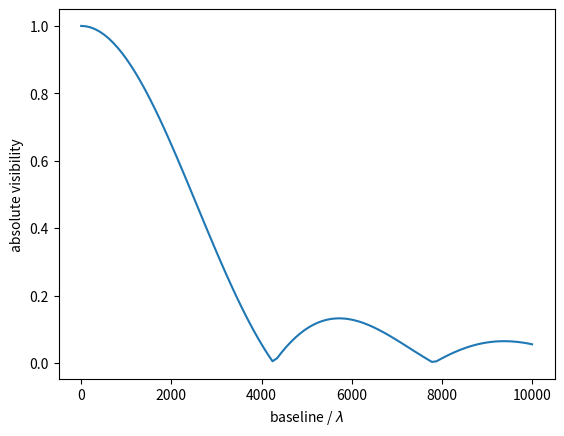

Recreate this plot in Python.
import numpy as np
import scipy.special
import matplotlib.pyplot as plt

def vis(p, u):
    '''V for uniform source.'''
    return 2 * p[0] * scipy.special.jv(1, np.pi*u*p[1]) / (np.pi*u*p[1])

# range of b/lambda
u = np.linspace(1,1e4,100)

# 2mm source at 7m in radians
theta = 2e-3/7

fig, ax = plt.subplots()

ax.plot(u, np.abs(vis([1,theta], u)))

ax.set_ylabel('absolute visibility')
ax.set_xlabel('baseline / $\lambda$')

fig.savefig('uniform_vis.png')
